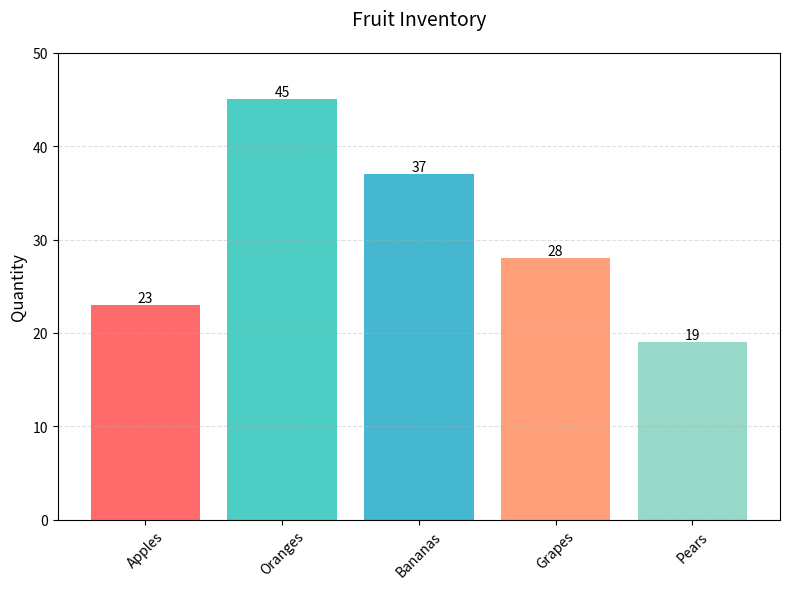

Write the Python code that produced this figure.
import matplotlib.pyplot as plt

# Sample data
categories = ['Apples', 'Oranges', 'Bananas', 'Grapes', 'Pears']
quantities = [23, 45, 37, 28, 19]
colors = ['#FF6B6B', '#4ECDC4', '#45B7D1', '#FFA07A', '#98D8C8']

# Create figure and axis
fig, ax = plt.subplots(figsize=(8, 6))

# Create bar chart
bars = ax.bar(categories, quantities, color=colors)

# Add value labels on top of each bar
for bar in bars:
    height = bar.get_height()
    ax.text(bar.get_x() + bar.get_width()/2., height,
            f'{height}',
            ha='center', va='bottom')

# Customize the chart
ax.set_title('Fruit Inventory', fontsize=14, pad=20)
ax.set_ylabel('Quantity', fontsize=12)
ax.set_ylim(0, 50)
ax.grid(axis='y', linestyle='--', alpha=0.4)

# Rotate x-axis labels for better readability
plt.xticks(rotation=45)

plt.tight_layout()
plt.show()